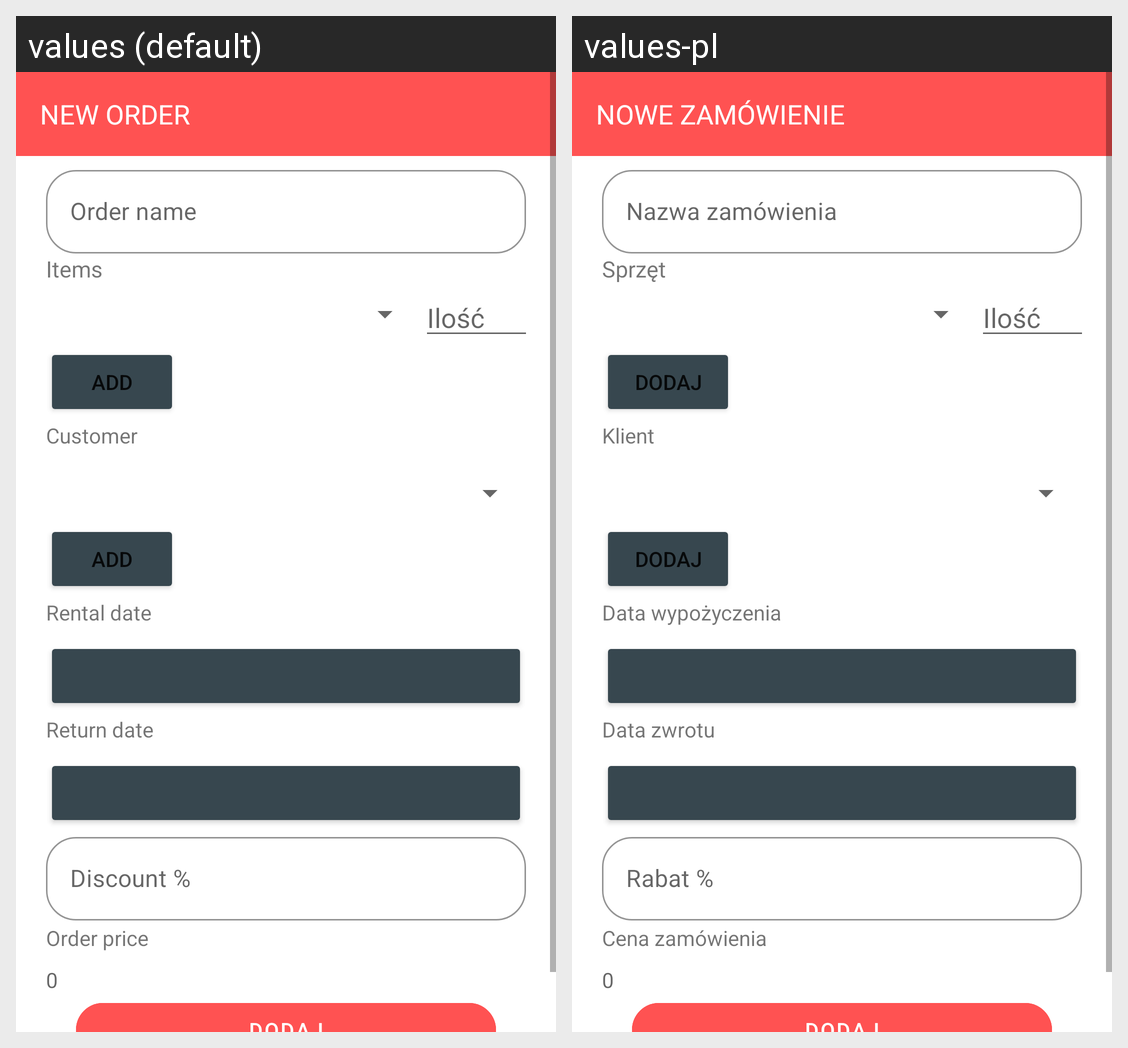

The same Android screen rendered under two of its app's locales, left to right. List the strings drawn on it with the default value and each locale's translation.
Android screen res/layout/fragment_create_order.xml rendered under 2 locales, left to right: values (default), values-pl. Device: Nexus 5 (rendered at 1080×1920; each locale shown at half size, 540×960, under a caption strip naming it); theme AppTheme.
Strings drawn on this screen, with the default value and each locale's value (text and hints the layout hard-codes, and strings that could not be matched under every locale, appear in the picture but are not listed):

co_new_order
  values: New Order
  values-pl: Nowe zamówienie

co_name_hint_text
  values: Order name
  values-pl: Nazwa zamówienia

items
  values: Items
  values-pl: Sprzęt

add
  values: Add
  values-pl: Dodaj

customer
  values: Customer
  values-pl: Klient

rental_date
  values: Rental date
  values-pl: Data wypożyczenia

return_date
  values: Return date
  values-pl: Data zwrotu

co_discount_hint_text
  values: Discount %
  values-pl: Rabat %

sum_price
  values: Order price
  values-pl: Cena zamówienia
